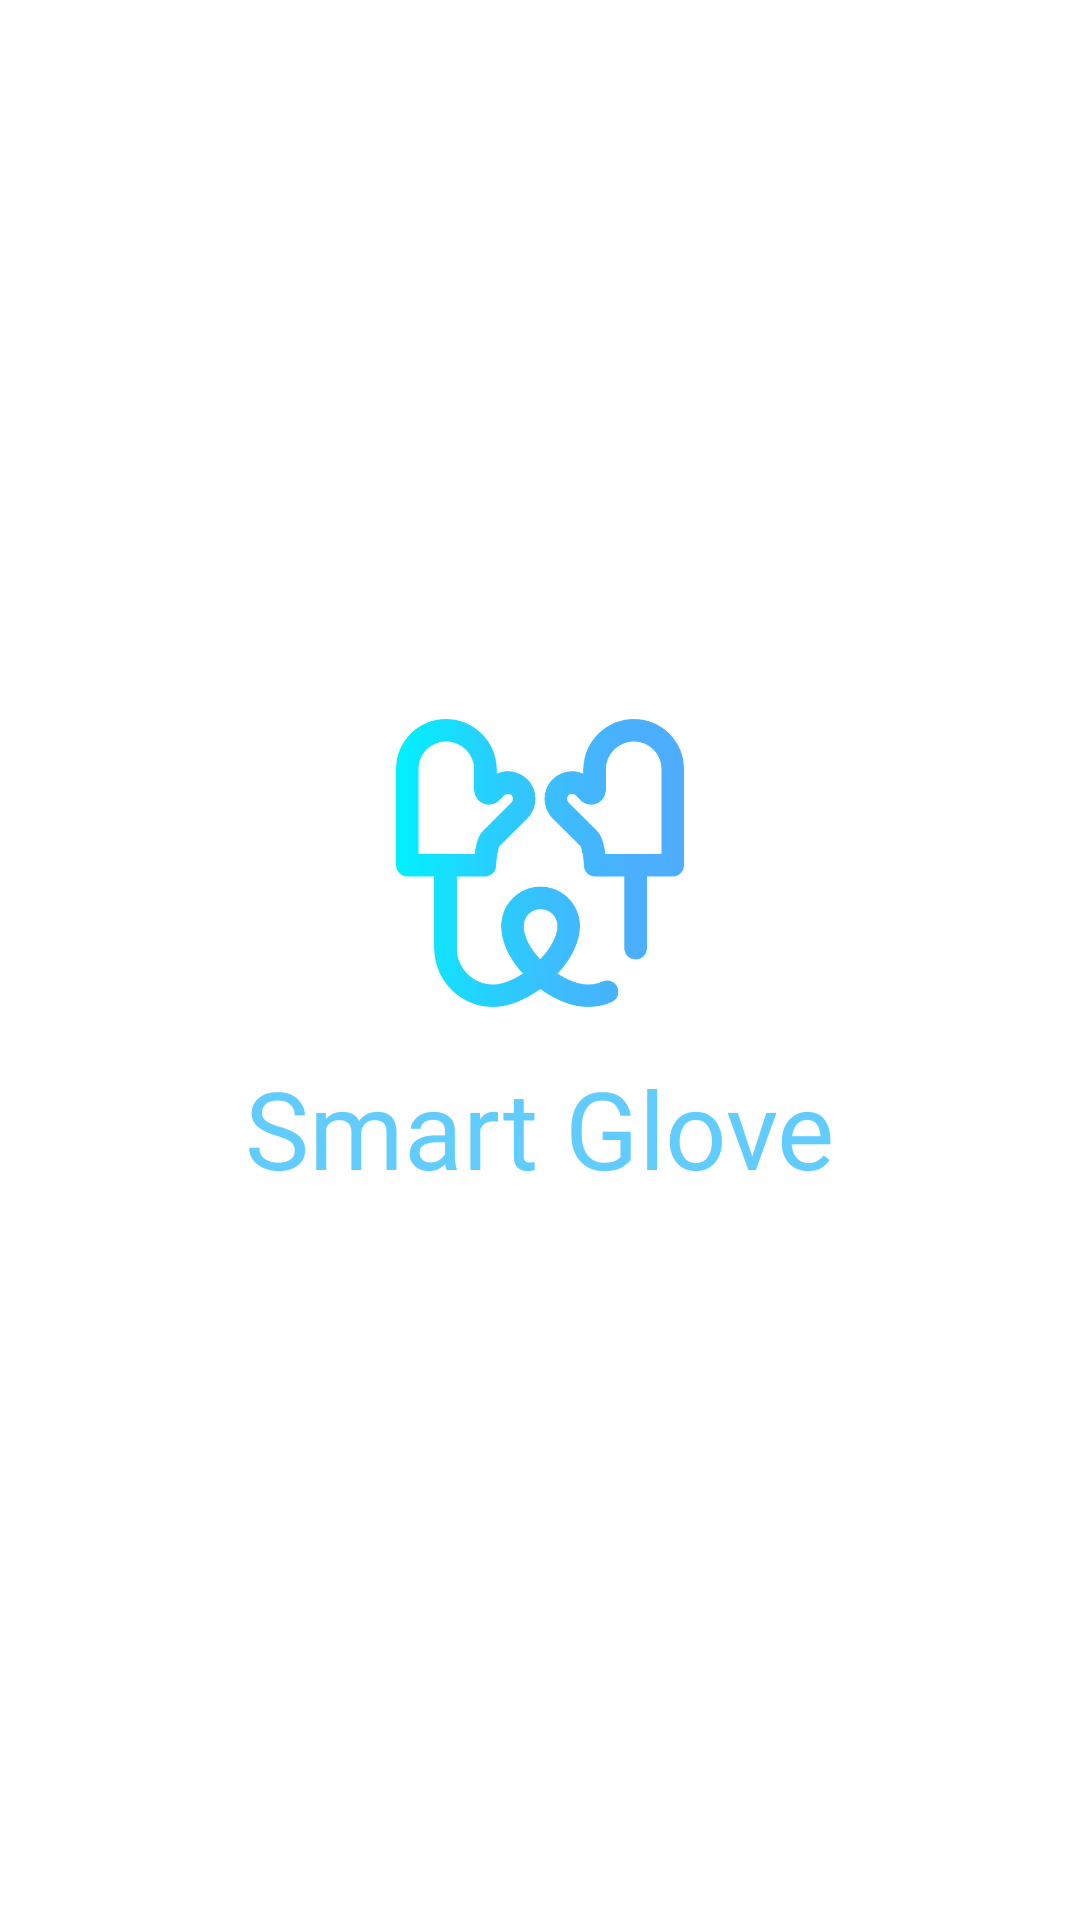

Android layout source for this screen:
<!-- AndroidManifest.xml: activity theme AppTheme.NoActionBar -->
<!-- res/layout/activity_intro.xml -->
<?xml version="1.0" encoding="utf-8"?>
<LinearLayout xmlns:android="http://schemas.android.com/apk/res/android"
    xmlns:app="http://schemas.android.com/apk/res-auto"
    xmlns:tools="http://schemas.android.com/tools"
    android:layout_width="match_parent"
    android:layout_height="match_parent"
    android:gravity="center"
    android:background="@android:color/white"
    android:orientation="vertical"
    >

    <ImageView
        android:layout_width="96dp"
        android:layout_height="96dp"
        android:src="@drawable/app_icon" />

    <TextView
        android:layout_marginTop="16dp"
        android:layout_width="wrap_content"
        android:layout_height="wrap_content"
        android:text="Smart Glove"
        android:textSize="36sp"
        android:fontFamily="@font/nanumsquareroundb"
        android:textColor="@color/colorPrimary"/>

</LinearLayout>
<!-- resources referenced by this layout -->
<resources>
  <color name="colorPrimary">#63ccff</color>
  <!-- drawable app_icon: png bitmap (drawable, 22792 bytes) -->
  <style name="AppTheme.NoActionBar">
          <item name="windowActionBar">false</item>
          <item name="windowNoTitle">true</item>
          <item name="android:statusBarColor">#FFFFFF</item>
      </style>
</resources>
